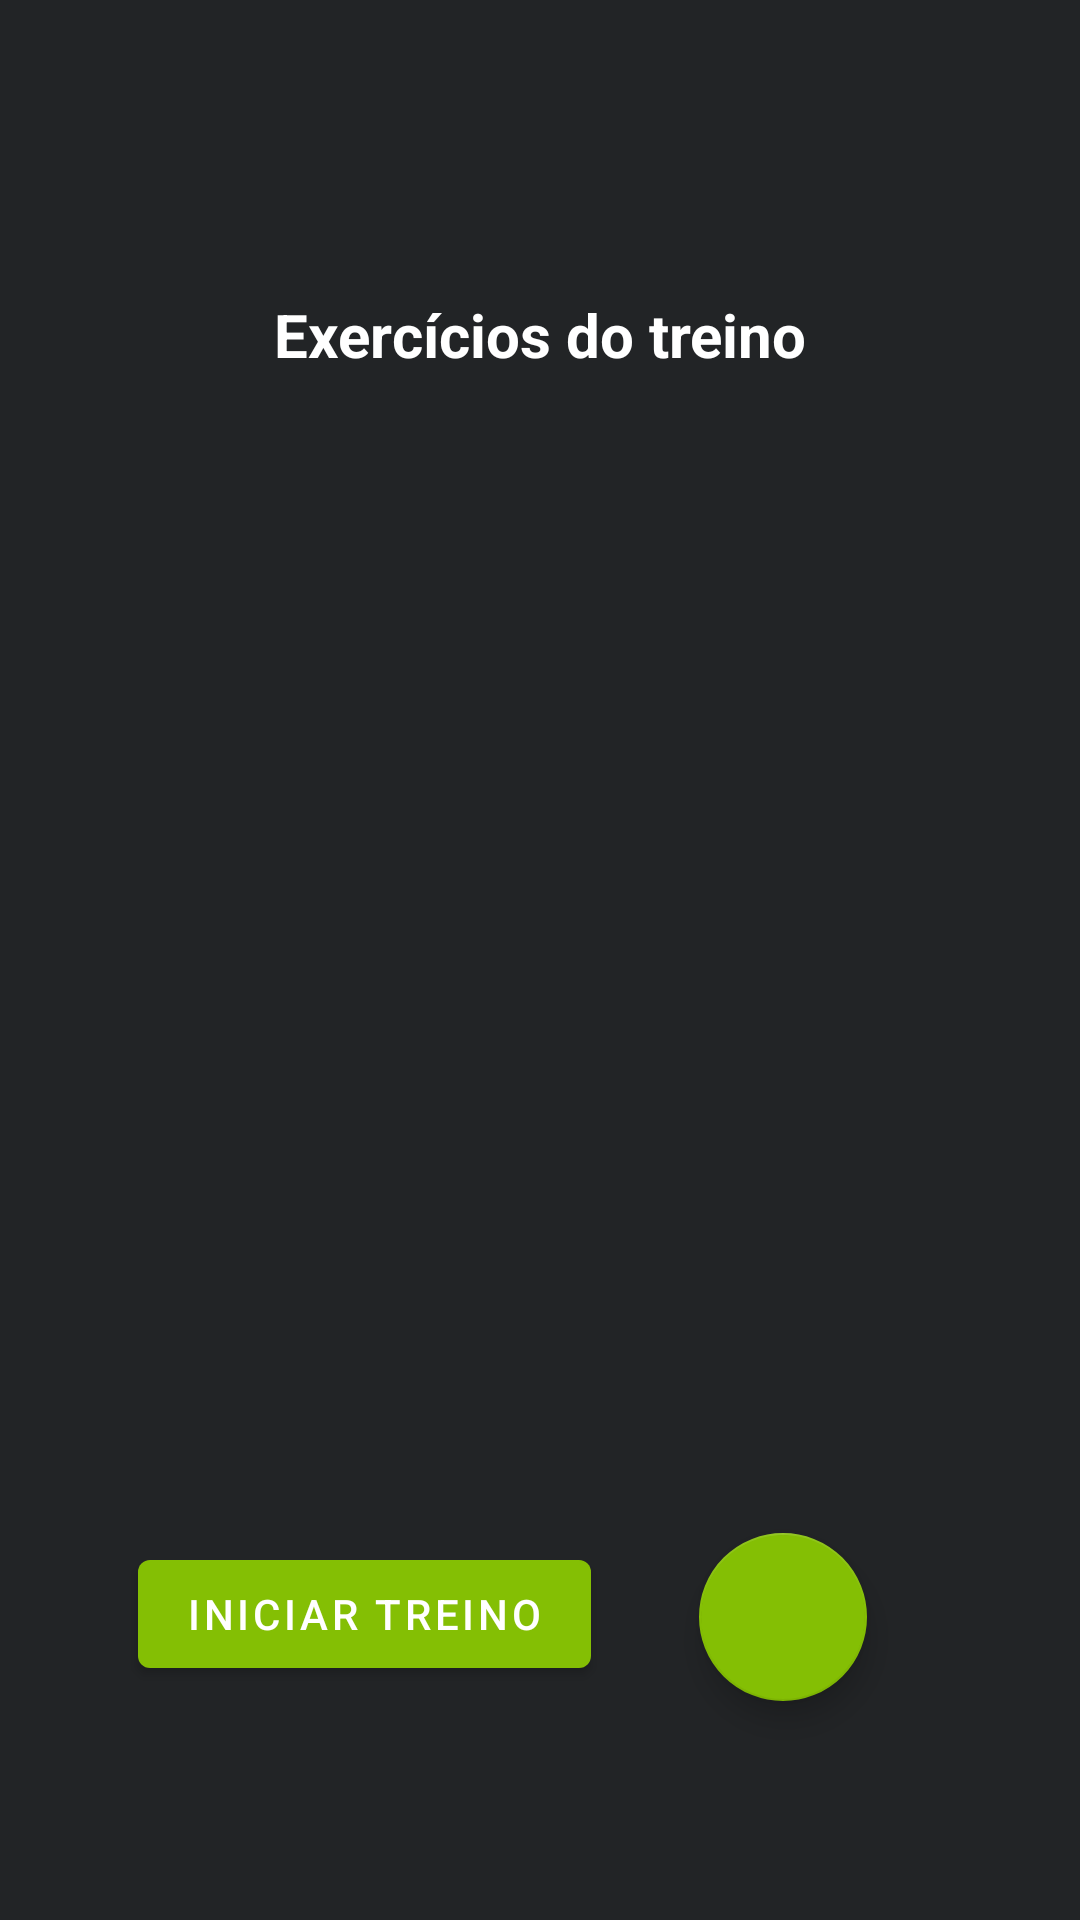

Produce the Android XML layout that renders to this screen, including the resource entries it uses.
<!-- AndroidManifest.xml: application theme Theme.MoveOn -->
<!-- res/layout/activity_lista_de_exercicios.xml -->
<?xml version="1.0" encoding="utf-8"?>
<androidx.constraintlayout.widget.ConstraintLayout xmlns:android="http://schemas.android.com/apk/res/android"
    xmlns:app="http://schemas.android.com/apk/res-auto"
    xmlns:tools="http://schemas.android.com/tools"
    android:layout_width="match_parent"
    android:layout_height="match_parent"
    android:background="#222426"
    android:padding="16dp">

    <androidx.recyclerview.widget.RecyclerView
        android:id="@+id/recyclerExercicios"
        android:layout_width="300dp"
        android:layout_height="350dp"
        app:layout_constraintBottom_toBottomOf="parent"
        app:layout_constraintEnd_toEndOf="parent"
        app:layout_constraintStart_toStartOf="parent"
        app:layout_constraintTop_toTopOf="parent" />

    <com.google.android.material.button.MaterialButton
        android:id="@+id/btnIniciarExecucao"
        android:layout_width="wrap_content"
        android:layout_height="wrap_content"
        android:layout_marginStart="16dp"
        android:layout_marginTop="19dp"
        android:text="Iniciar treino"
        android:textColor="#FFFFFF"
        app:backgroundTint="#84BF04"
        app:layout_constraintStart_toStartOf="@+id/recyclerExercicios"
        app:layout_constraintTop_toBottomOf="@+id/recyclerExercicios" />

    <com.google.android.material.floatingactionbutton.FloatingActionButton
        android:id="@+id/btnAdicionarExercicio"
        android:layout_width="wrap_content"
        android:layout_height="wrap_content"
        android:layout_marginTop="16dp"
        android:layout_marginEnd="55dp"
        android:contentDescription="Adicionar exercício"
        android:src="@drawable/ic_add"
        app:backgroundTint="#84BF04"
        app:layout_constraintEnd_toEndOf="parent"
        app:layout_constraintTop_toBottomOf="@+id/recyclerExercicios"
        app:tint="@android:color/white" />

    <TextView
        android:id="@+id/tvTituloLista"
        android:layout_width="wrap_content"
        android:layout_height="wrap_content"
        android:layout_marginBottom="20dp"
        android:text="Exercícios do treino"
        android:textColor="#FFFFFF"
        android:textSize="20sp"
        android:textStyle="bold"
        app:layout_constraintBottom_toTopOf="@+id/recyclerExercicios"
        app:layout_constraintEnd_toEndOf="parent"
        app:layout_constraintStart_toStartOf="parent"
        tools:ignore="MissingConstraints" />

</androidx.constraintlayout.widget.ConstraintLayout>
<!-- resources referenced by this layout -->
<resources>
  <style name="Theme.MoveOn" parent="Theme.MaterialComponents.DayNight.NoActionBar">
          
          <item name="colorPrimary">#84BF04</item>
          <item name="colorPrimaryVariant">#618C03</item>
          <item name="colorOnPrimary">#000000</item>
  
          
          <item name="colorSecondary">#A7F205</item>
          <item name="colorSecondaryVariant">#5B7329</item>
          <item name="colorOnSecondary">#000000</item>
  
          
          <item name="android:colorBackground">#222426</item>
          <item name="colorOnBackground">#FFFFFF</item>
  
          
          <item name="android:statusBarColor">#222426</item>
          <item name="android:navigationBarColor">#222426</item>
  
          
          <item name="android:windowBackground">#222426</item>
      </style>
</resources>
